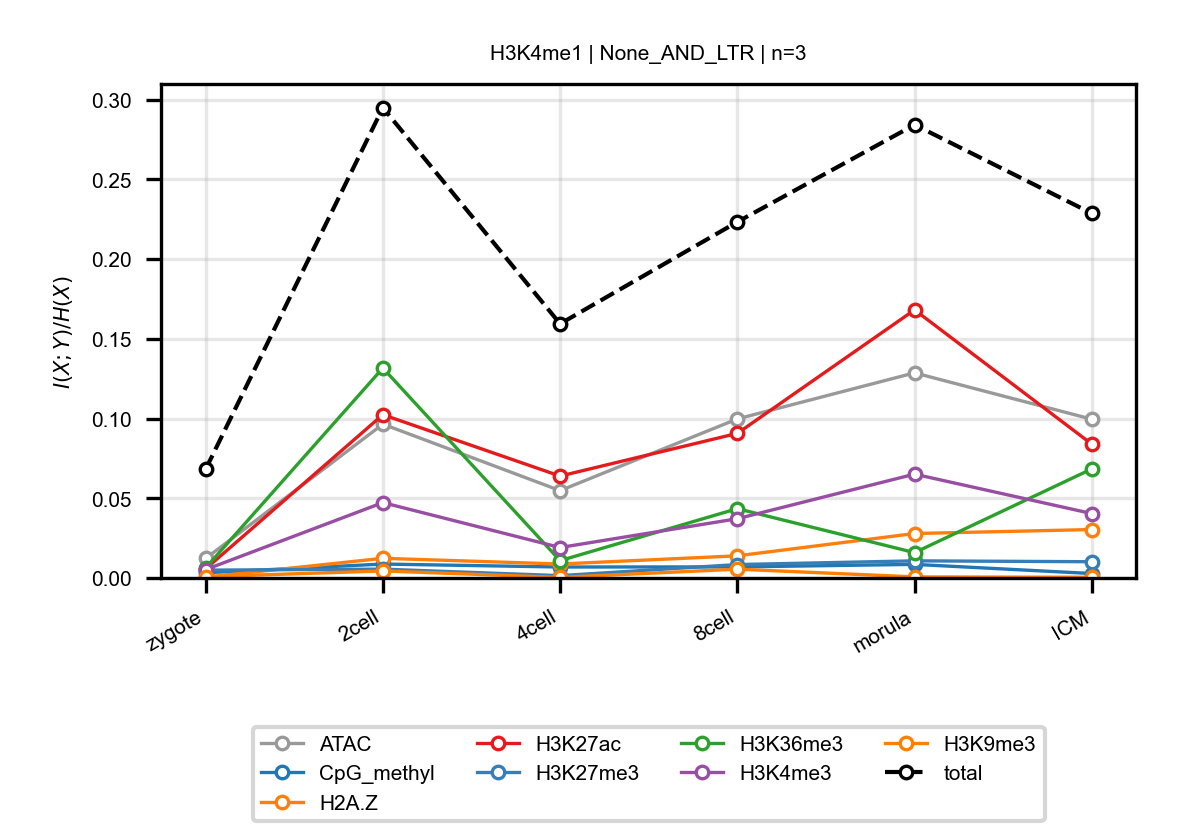

Values plotted in this chart, from the file beside it:
anchor, target, n_bins, stage, block, normalized_mi
H3K4me1, ATAC, 3, zygote, None_AND_LTR, 0.01222
H3K4me1, ATAC, 3, 2cell, None_AND_LTR, 0.09648
H3K4me1, ATAC, 3, 4cell, None_AND_LTR, 0.05478
H3K4me1, ATAC, 3, 8cell, None_AND_LTR, 0.09974
H3K4me1, ATAC, 3, morula, None_AND_LTR, 0.1286
H3K4me1, ATAC, 3, ICM, None_AND_LTR, 0.09955
H3K4me1, CpG_methyl, 3, zygote, None_AND_LTR, 0.003282
H3K4me1, CpG_methyl, 3, 2cell, None_AND_LTR, 0.008732
H3K4me1, CpG_methyl, 3, 4cell, None_AND_LTR, 0.006876
H3K4me1, CpG_methyl, 3, 8cell, None_AND_LTR, 0.006927
H3K4me1, CpG_methyl, 3, morula, None_AND_LTR, 0.008524
H3K4me1, CpG_methyl, 3, ICM, None_AND_LTR, 0.002781
H3K4me1, H2A.Z, 3, zygote, None_AND_LTR, 0.0005172
H3K4me1, H2A.Z, 3, 2cell, None_AND_LTR, 0.01233
H3K4me1, H2A.Z, 3, 4cell, None_AND_LTR, 0.008755
H3K4me1, H2A.Z, 3, 8cell, None_AND_LTR, 0.01389
H3K4me1, H2A.Z, 3, morula, None_AND_LTR, 0.02787
H3K4me1, H2A.Z, 3, ICM, None_AND_LTR, 0.03038
H3K4me1, H3K27ac, 3, zygote, None_AND_LTR, 0.00569
H3K4me1, H3K27ac, 3, 2cell, None_AND_LTR, 0.1024
H3K4me1, H3K27ac, 3, 4cell, None_AND_LTR, 0.0639
H3K4me1, H3K27ac, 3, 8cell, None_AND_LTR, 0.09067
H3K4me1, H3K27ac, 3, morula, None_AND_LTR, 0.1681
H3K4me1, H3K27ac, 3, ICM, None_AND_LTR, 0.08393
H3K4me1, H3K27me3, 3, zygote, None_AND_LTR, 0.004906
H3K4me1, H3K27me3, 3, 2cell, None_AND_LTR, 0.005536
H3K4me1, H3K27me3, 3, 4cell, None_AND_LTR, 0.001455
H3K4me1, H3K27me3, 3, 8cell, None_AND_LTR, 0.008412
H3K4me1, H3K27me3, 3, morula, None_AND_LTR, 0.01074
H3K4me1, H3K27me3, 3, ICM, None_AND_LTR, 0.01018
H3K4me1, H3K36me3, 3, zygote, None_AND_LTR, 0.006303
H3K4me1, H3K36me3, 3, 2cell, None_AND_LTR, 0.1317
H3K4me1, H3K36me3, 3, 4cell, None_AND_LTR, 0.01088
H3K4me1, H3K36me3, 3, 8cell, None_AND_LTR, 0.04347
H3K4me1, H3K36me3, 3, morula, None_AND_LTR, 0.01589
H3K4me1, H3K36me3, 3, ICM, None_AND_LTR, 0.06838
H3K4me1, H3K4me3, 3, zygote, None_AND_LTR, 0.005252
H3K4me1, H3K4me3, 3, 2cell, None_AND_LTR, 0.04727
H3K4me1, H3K4me3, 3, 4cell, None_AND_LTR, 0.0191
H3K4me1, H3K4me3, 3, 8cell, None_AND_LTR, 0.03715
H3K4me1, H3K4me3, 3, morula, None_AND_LTR, 0.06511
H3K4me1, H3K4me3, 3, ICM, None_AND_LTR, 0.0404
H3K4me1, H3K9me3, 3, zygote, None_AND_LTR, 0.0007978
H3K4me1, H3K9me3, 3, 2cell, None_AND_LTR, 0.004399
H3K4me1, H3K9me3, 3, 4cell, None_AND_LTR, 0.0003701
H3K4me1, H3K9me3, 3, 8cell, None_AND_LTR, 0.005524
H3K4me1, H3K9me3, 3, morula, None_AND_LTR, 0.0006736
H3K4me1, H3K9me3, 3, ICM, None_AND_LTR, 0.0004353
H3K4me1, total, 3, zygote, None_AND_LTR, 0.06818
H3K4me1, total, 3, 2cell, None_AND_LTR, 0.2949
H3K4me1, total, 3, 4cell, None_AND_LTR, 0.1594
H3K4me1, total, 3, 8cell, None_AND_LTR, 0.2233
H3K4me1, total, 3, morula, None_AND_LTR, 0.2842
H3K4me1, total, 3, ICM, None_AND_LTR, 0.2287
